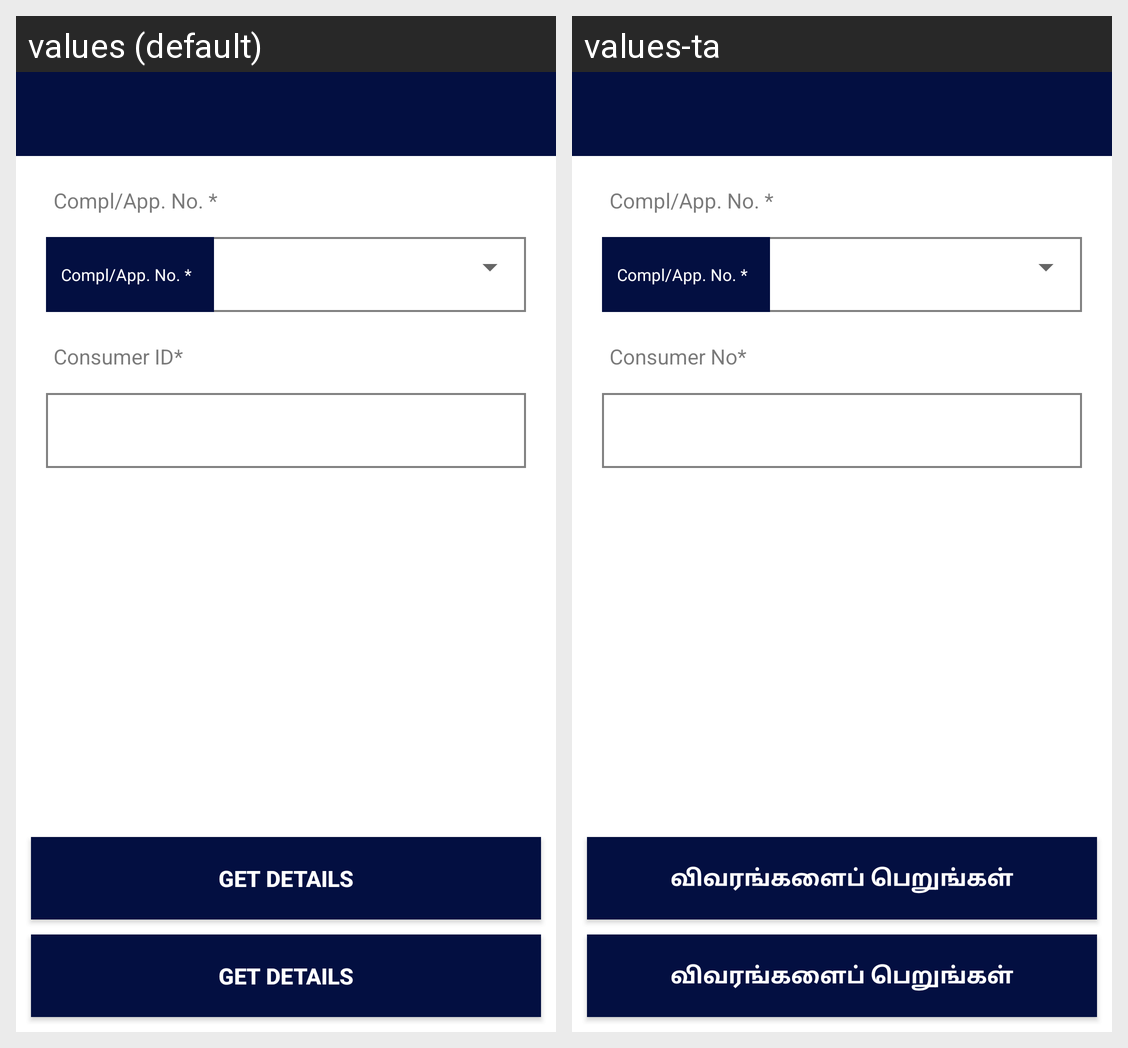

Strings drawn on this Android screen and how each of the app's shown locales translates them:
Android screen res/layout/activity_internal_network_report.xml rendered under 2 locales, left to right: values (default), values-ta. Device: Nexus 5 (rendered at 1080×1920; each locale shown at half size, 540×960, under a caption strip naming it); theme AppTheme.
Strings drawn on this screen, with the default value and each locale's value (text and hints the layout hard-codes, and strings that could not be matched under every locale, appear in the picture but are not listed):

complaint_application_no
  values: Compl/App. No. *
  values-ta: Compl/App. No. *

consumer_no_mandatory
  values: Consumer ID*
  values-ta: Consumer No*

get_Details
  values: Get Details
  values-ta: விவரங்களைப் பெறுங்கள்
